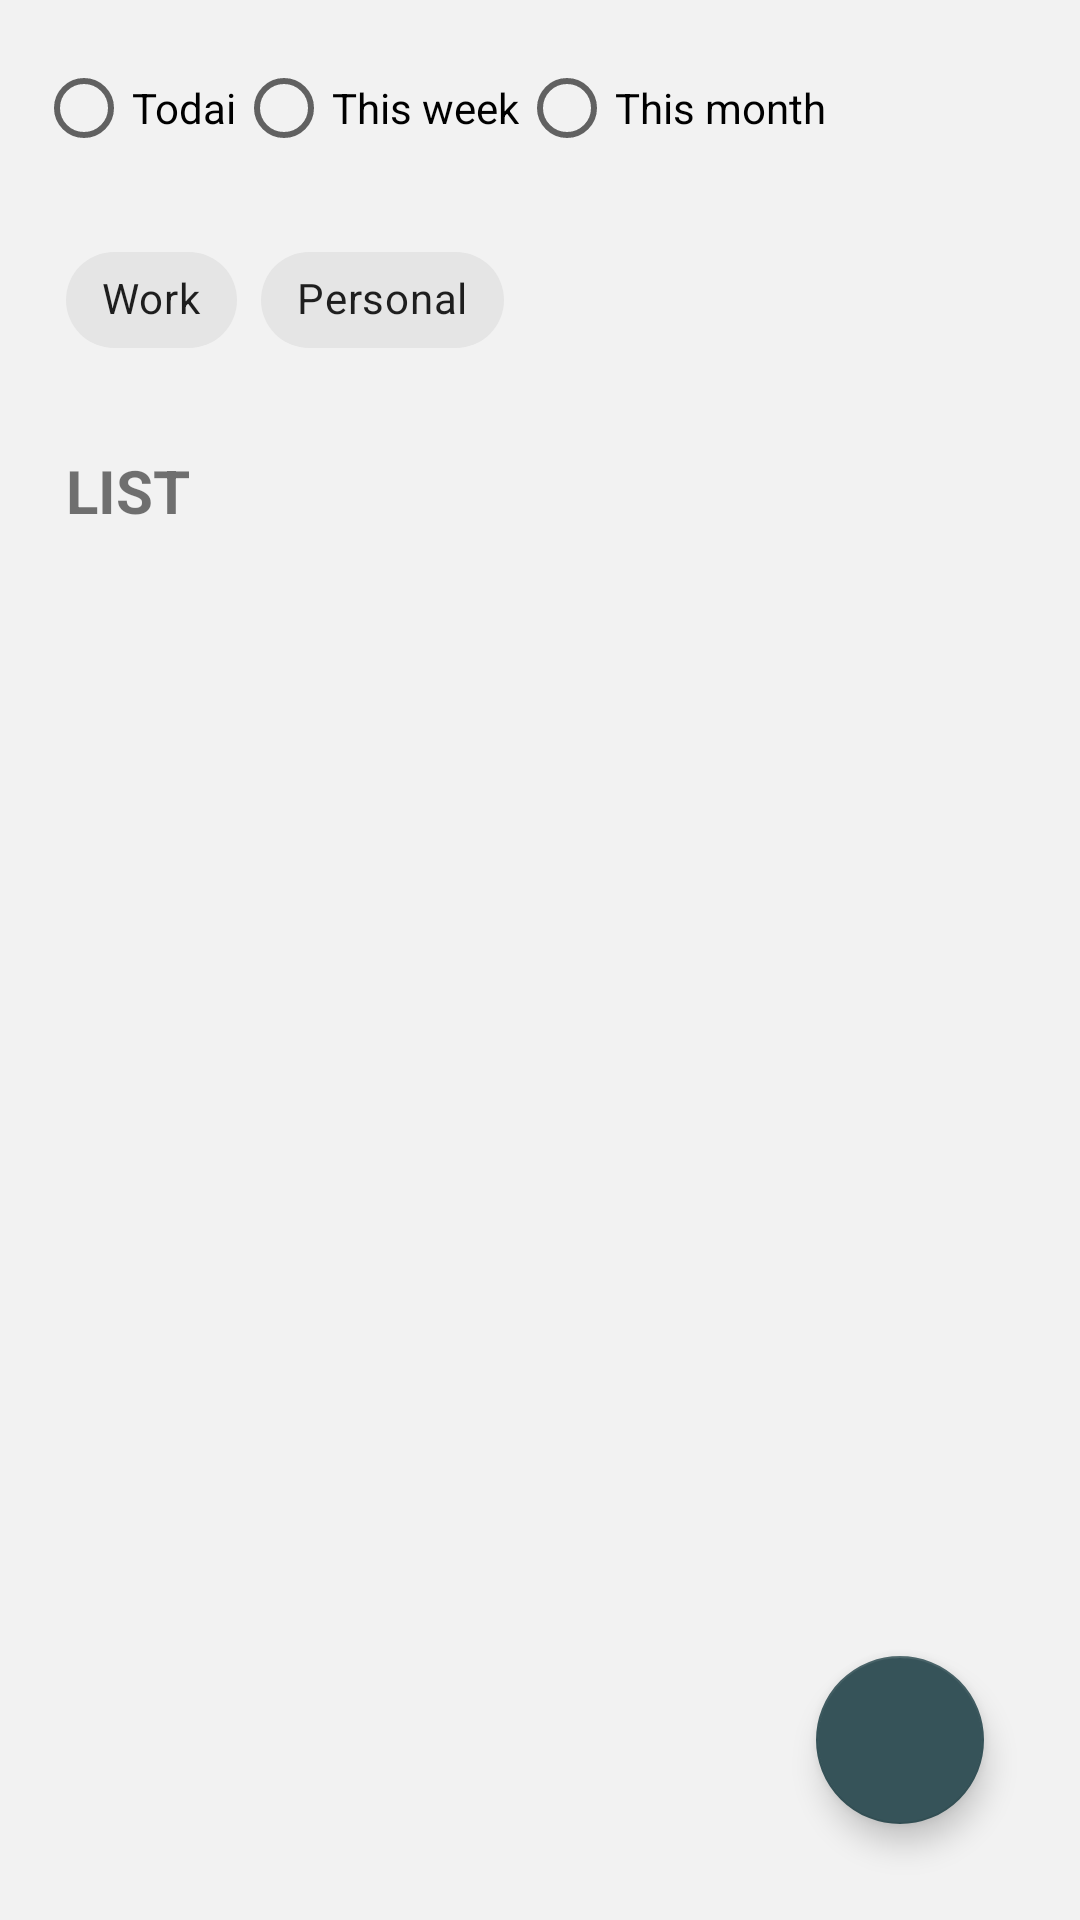

Layout XML and referenced resources for this Android screen:
<!-- AndroidManifest.xml: application theme Theme.Support -->
<!-- res/layout/fragment_todolist.xml -->
<?xml version="1.0" encoding="utf-8"?>
<androidx.coordinatorlayout.widget.CoordinatorLayout xmlns:android="http://schemas.android.com/apk/res/android"
    xmlns:app="http://schemas.android.com/apk/res-auto"
    xmlns:tools="http://schemas.android.com/tools"
    android:id="@+id/todolist"
    android:layout_width = "match_parent"
    android:layout_height = "match_parent"
    tools:context=".MainActivity"
    android:orientation="vertical"
    android:background="#F2F2F2"
    android:padding="12dp">

    <LinearLayout
        android:layout_width="match_parent"
        android:layout_height="match_parent"
        android:orientation="vertical">


        <RadioGroup
            android:layout_width="match_parent"
            android:layout_height="wrap_content"
            android:orientation="horizontal"
            android:background="@drawable/round"
            android:backgroundTint="#A9B5D9"
            android:layout_marginBottom="16dp">

            <RadioButton
                android:layout_width="wrap_content"
                android:layout_height="wrap_content"
                android:text="Todai"/>

            <RadioButton
                android:layout_width="wrap_content"
                android:layout_height="wrap_content"
                android:text="This week"/>

            <RadioButton
                android:layout_width="wrap_content"
                android:layout_height="wrap_content"
                android:text="This month"/>

        </RadioGroup>

        <com.google.android.material.chip.ChipGroup
            android:layout_width="match_parent"
            android:layout_height="wrap_content"
            android:background="@drawable/round"
            android:backgroundTint="#F2A477"
            android:layout_marginBottom="16dp">

            <com.google.android.material.chip.Chip
                android:layout_width="wrap_content"
                android:layout_height="wrap_content"
                android:text="Work"
                android:layout_marginStart="10dp"/>

            <com.google.android.material.chip.Chip
                android:layout_width="wrap_content"
                android:layout_height="wrap_content"
                android:text="Personal"/>

        </com.google.android.material.chip.ChipGroup>

        <RelativeLayout
            android:layout_width="match_parent"
            android:layout_height="wrap_content"

            android:background="@drawable/round"
            android:backgroundTint="#F2C4C4"
            android:padding="10dp">

            <TextView
                android:layout_width="wrap_content"
                android:layout_height="wrap_content"
                android:id="@+id/list"
                android:text="LIST"
                android:textSize="20dp"
                android:textStyle="bold"/>

            <ListView
                android:layout_width="match_parent"
                android:layout_height="match_parent"
                android:layout_below="@+id/list"/>

        </RelativeLayout>

    </LinearLayout>

    <com.google.android.material.floatingactionbutton.FloatingActionButton
        android:id="@+id/floatingActionButton2"
        android:layout_width="wrap_content"
        android:layout_height="wrap_content"
        android:clickable="true"
        android:layout_marginRight="20dp"
        android:layout_marginBottom="20dp"
        app:srcCompat="@drawable/baseline_add_24"
        app:tint = "#ffffff"
        app:backgroundTint="#365359"
        android:layout_gravity="bottom|end"/>

</androidx.coordinatorlayout.widget.CoordinatorLayout>
<!-- resources referenced by this layout -->
<resources>
  <style name="Theme.Support" parent="Theme.MaterialComponents.DayNight.DarkActionBar">
          
          <item name="colorPrimary">@color/purple_500</item>
          <item name="colorPrimaryVariant">@color/purple_700</item>
          <item name="colorOnPrimary">@color/white</item>
          
          <item name="colorSecondary">@color/teal_200</item>
          <item name="colorSecondaryVariant">@color/teal_700</item>
          <item name="colorOnSecondary">@color/black</item>
          
          <item name="android:statusBarColor">?attr/colorPrimaryVariant</item>
          
      </style>
  <!-- not gathered from this repository: default colours our renderer supplied (Android Studio template values) -->
  <color name="purple_500">#FF6200EE</color>
  <color name="purple_700">#FF3700B3</color>
  <color name="teal_200">#FF03DAC5</color>
  <color name="teal_700">#FF018786</color>
  <color name="black">#FF000000</color>
  <color name="white">#FFFFFFFF</color>
</resources>
